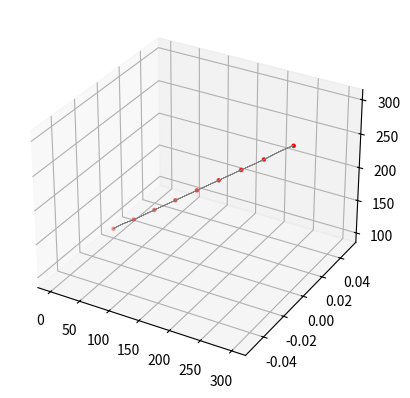

Generate this figure with matplotlib: (Note: this script raises an exception after producing the figure.)
import numpy as np
from numpy.linalg import norm as length
from scipy.interpolate import Rbf as RBF
from matplotlib import pyplot as plot
from math import dist
from random import randrange
from time import sleep

class TidePoint:
    def __init__(self, lat: float, lon: float, velo: float):
        self.point = np.array([lat, lon, velo])
        self.lat = lat
        self.lon = lon
        self.velo = velo

    def scale(self, x, y, z):
        return TidePoint(self.lat*x, self.lon*y, self.velo*z)

class TidePoints:
    def __init__(self, *tide_points):
        self.size = 0
        self.index = 0
        self.points = None
        if tide_points:
            for pt in tide_points:
                if not isinstance(pt, TidePoint): raise TypeError
            self.points = np.asarray(tide_points)
            self.size = len(tide_points)

    def add(self, tide_point: TidePoint):
        if not isinstance(tide_point, TidePoint): raise TypeError
        if self.points is not None:
            self.points = np.append(self.points, np.asarray(tide_point))
        else:
            self.points = np.asarray(tide_point)

    def __iter__(self):
        return self

    def __next__(self):
        if self.index < self.size:
            tp = self.points[self.index]
            self.index += 1
            return tp
        raise StopIteration

class VelocitySurface:

    scale = 100

    @staticmethod
    def vector(start: TidePoint, end: TidePoint):
        if not isinstance(start, TidePoint) or not isinstance(end, TidePoint): raise TypeError
        return np.array([start.point, end.point])

    @staticmethod
    def new_point(a, b, t):
        return [a[i]*(1-t)+b[i]*t for i in range(0,3)]

    @staticmethod
    def step_size(vectors): return np.array([length(v) for v in vectors]).min()/10

    def edge_points(self, a, b, ss):
        edge_points = []
        number_of_points = int(round(dist(a,b)/ss,0))
        for step in range(1, number_of_points):
            edge_points.append(self.new_point(a,b,step*ss/dist(a,b)))
        return edge_points

    def show_surface(self):
        self.x_min = int(round(self.x.min(), 0))
        self.x_max = int(round(self.x.max(), 0))
        self.y_min = int(round(self.y.min(), 0))
        self.y_max = int(round(self.y.max(), 0))

        xi = np.linspace(self.x_min, self.x_max, 200)
        yi = np.linspace(self.y_min, self.y_max, 200)
        XI, YI = np.meshgrid(xi, yi)
        ZI = self.surface(XI, YI)

        self.ax.scatter(self.x, self.y, self.z, c='red', marker='.')
        self.ax.plot_wireframe(XI, YI, ZI, rstride=10, cstride=10, color='gray', linewidth=0.25)
        plot.show(block=False)
        plot.pause(0.01)

    def show_point(self, tide_point):
        if not isinstance(tide_point, TidePoint): raise TypeError
        # ax = plot.axes(projection="3d")
        self.ax.scatter(tide_point.lat, tide_point.lon, tide_point.velo, c='blue')
        plot.show(block=False)
        plot.pause(0.01)

    def __init__(self, tide_points):
        if not isinstance(tide_points, TidePoints): raise TypeError
        self.x_min = self.x_max = self.y_min = self.y_max = 0
        scaled_tide_points = TidePoints()
        for pt in tide_points:
            scaled_tide_points.add(pt.scale(VelocitySurface.scale, VelocitySurface.scale, 1))
        vectors = [VelocitySurface.vector(pt, scaled_tide_points.points[i+1]) for i, pt in enumerate(scaled_tide_points.points[:-1])]
        if len(vectors) > 1: vectors.append(np.array([vectors[-1][1], vectors[0][0]]))  # close the figure
        ss = self.step_size(vectors)
        self.ax = plot.axes(projection="3d")

        points = [vectors[0][0]]
        points += [v[1] for v in vectors]
        for i, pt in enumerate(points[:-1]):
            points = [pt.tolist()] + self.edge_points(pt, points[i + 1], ss) + points[i + 1:-1]
        if len(vectors) == 1: points += [vectors[0][1].tolist()]
        new_points = np.array(points)

        self.x = new_points[:, 0]
        self.y = new_points[:, 1]
        self.z = new_points[:, 2]
        self.surface = RBF(self.x, self.y, self.z, function='thin_plate', smooth=100.0, mode='1-D')

p1 = TidePoint(0, 0, 100)
p2 = TidePoint(3, 0, 300)
# p3 = TidePoint(3, 4, 200)
# p4 = TidePoint(0, 4, 300)

# tide_points = TidePoints(p1,p2,p3,p4)
tide_points = TidePoints(p1,p2)
vs = VelocitySurface(tide_points)
vs.show_surface()

for wait in range(0,50):
    rand_x = randrange(vs.x_max - vs.x_min) + vs.x_min
    rand_y = randrange(vs.y_max - vs.y_min) + vs.y_min
    rand_z = vs.surface(rand_x, rand_y)
    vs.show_point(TidePoint(rand_x, rand_y, rand_z))
    sleep(0.05)

plot.show()
